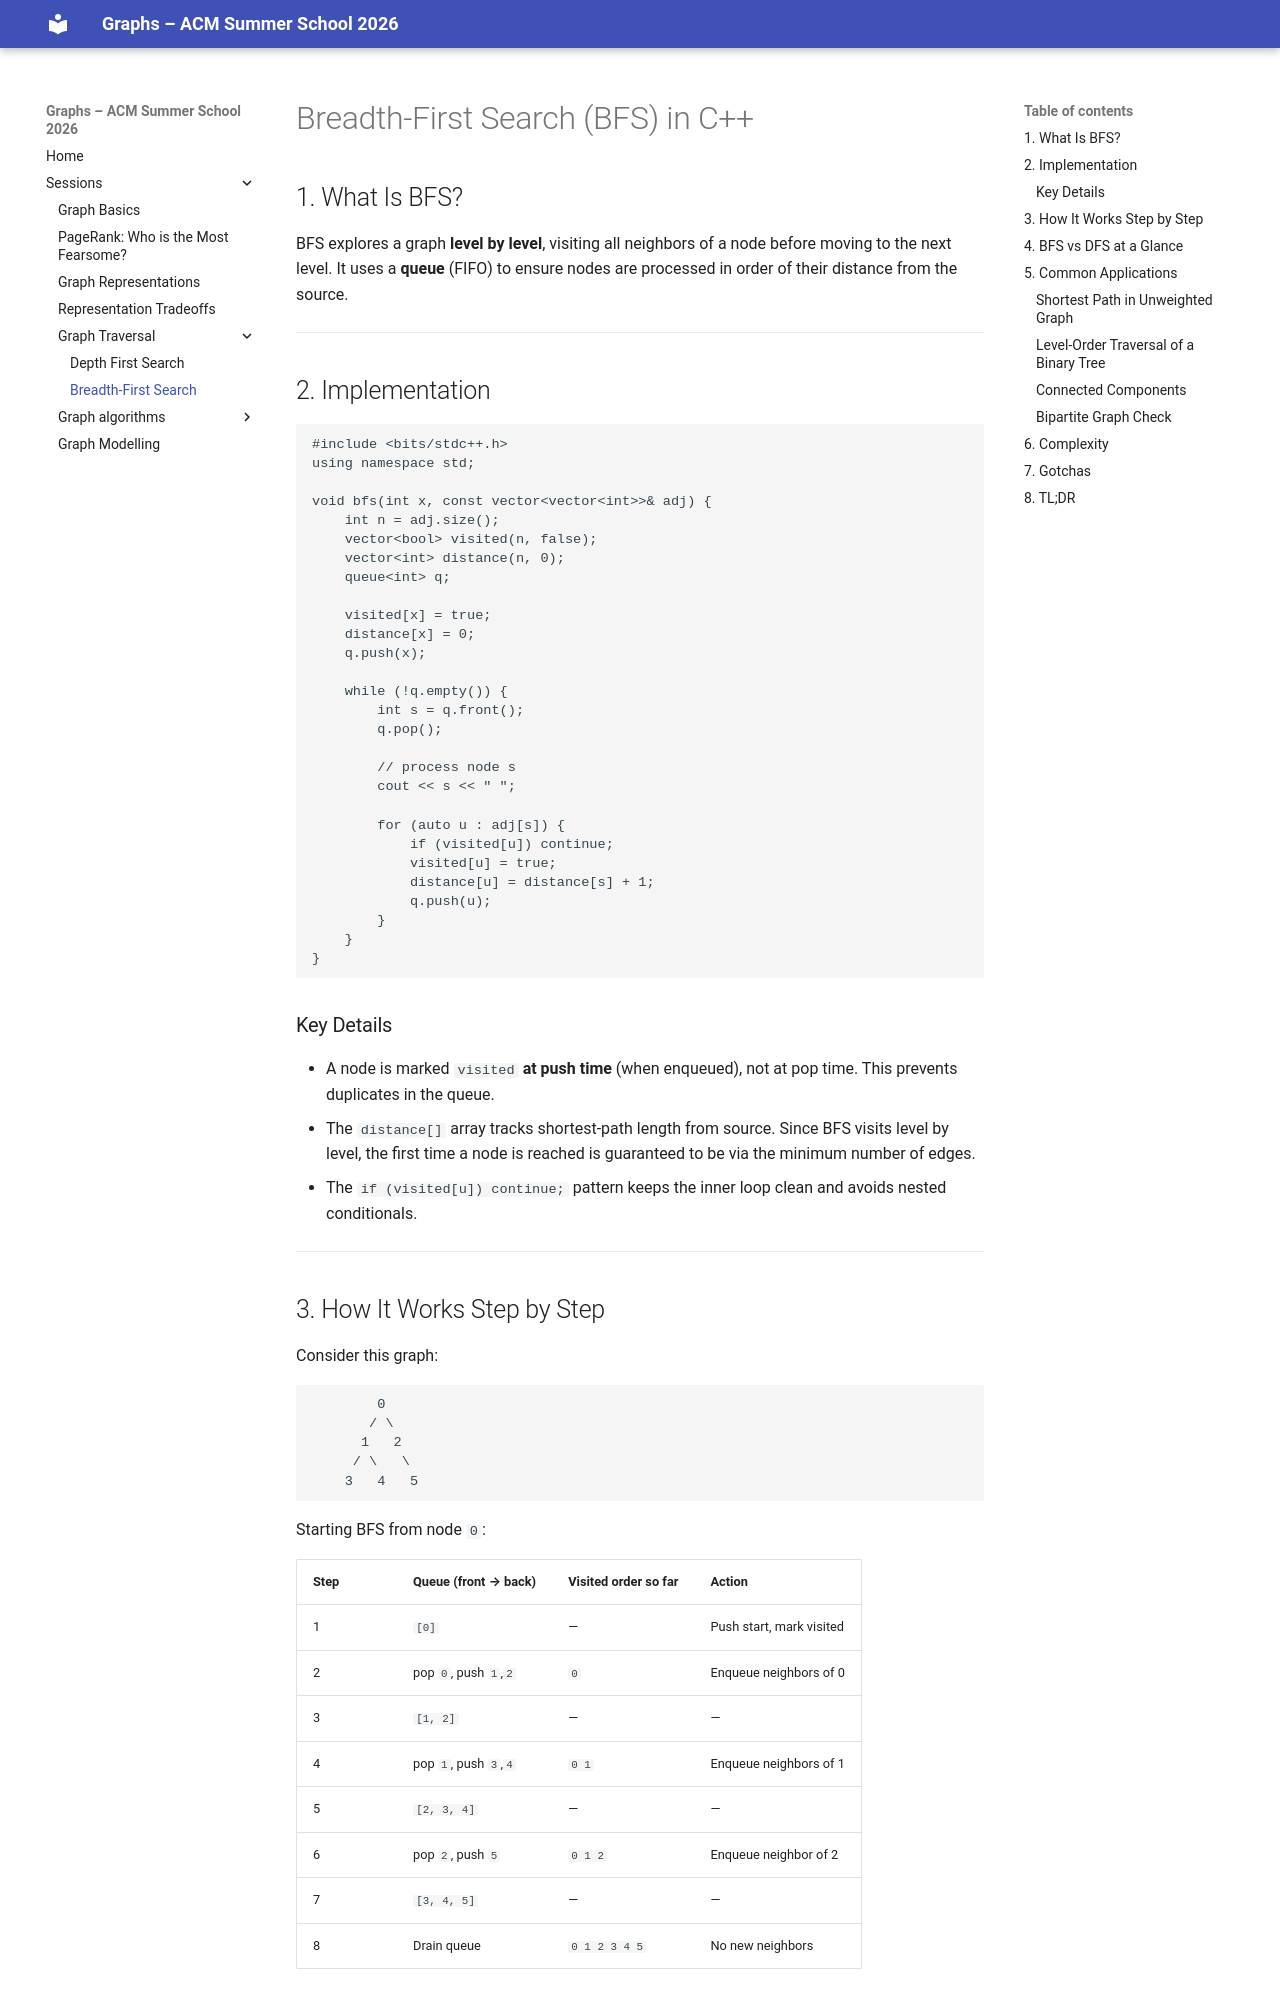

repository: Ankush-Chander/Tech-Talks · page: sessions/bfs/index.html · generator: mkdocs

# Breadth-First Search (BFS) in C++

## 1. What Is BFS?

BFS explores a graph **level by level**, visiting all neighbors of a node before moving to the next level. It uses a **queue** (FIFO) to ensure nodes are processed in order of their distance from the source.

---

## 2. Implementation

```cpp
#include <bits/stdc++.h>
using namespace std;

void bfs(int x, const vector<vector<int>>& adj) {
    int n = adj.size();
    vector<bool> visited(n, false);
    vector<int> distance(n, 0);
    queue<int> q;

    visited[x] = true;
    distance[x] = 0;
    q.push(x);

    while (!q.empty()) {
        int s = q.front();
        q.pop();

        // process node s
        cout << s << " ";

        for (auto u : adj[s]) {
            if (visited[u]) continue;
            visited[u] = true;
            distance[u] = distance[s] + 1;
            q.push(u);
        }
    }
}
```

### Key Details

- A node is marked `visited` **at push time** (when enqueued), not at pop time. This prevents duplicates in the queue.
- The `distance[]` array tracks shortest-path length from source. Since BFS visits level by level, the first time a node is reached is guaranteed to be via the minimum number of edges.
- The `if (visited[u]) continue;` pattern keeps the inner loop clean and avoids nested conditionals.

---

## 3. How It Works Step by Step

Consider this graph:

```
        0
       / \
      1   2
     / \   \
    3   4   5
```

Starting BFS from node `0`:

| Step | Queue (front → back) | Visited order so far | Action |
|---|---|---|---|
| 1 | `[0]` | — | Push start, mark visited |
| 2 | pop `0`, push `1`,`2` | `0` | Enqueue neighbors of 0 |
| 3 | `[1, 2]` | — | — |
| 4 | pop `1`, push `3`,`4` | `0 1` | Enqueue neighbors of 1 |
| 5 | `[2, 3, 4]` | — | — |
| 6 | pop `2`, push `5` | `0 1 2` | Enqueue neighbor of 2 |
| 7 | `[3, 4, 5]` | — | — |
| 8 | Drain queue | `0 1 2 3 4 5` | No new neighbors |

**Output:** `0 1 2 3 4 5` (level-order traversal)

---
